The GitHub repository mgatlin3-gtri/FT contains a labelled image folder "images" with 4 categories: diarrhea, farts, pee, poop. Examples follow, each with its label.

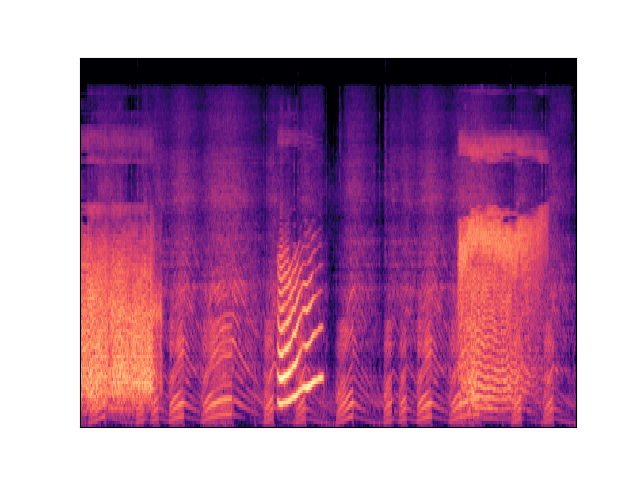
Label: farts

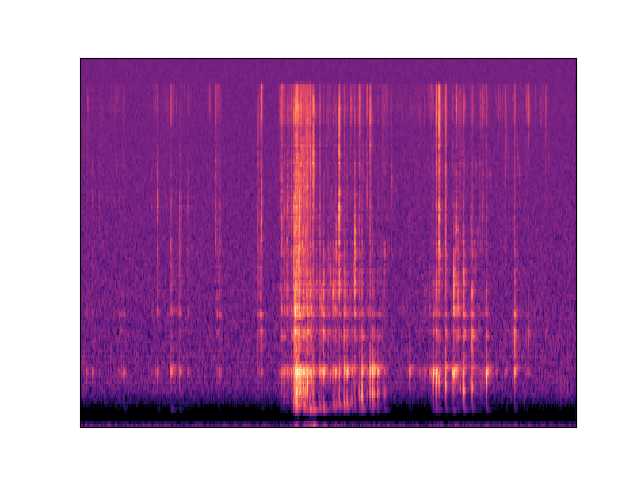
Label: diarrhea

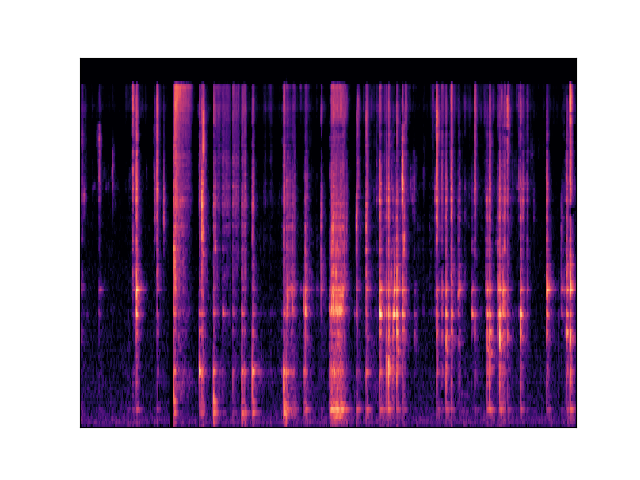
Label: diarrhea

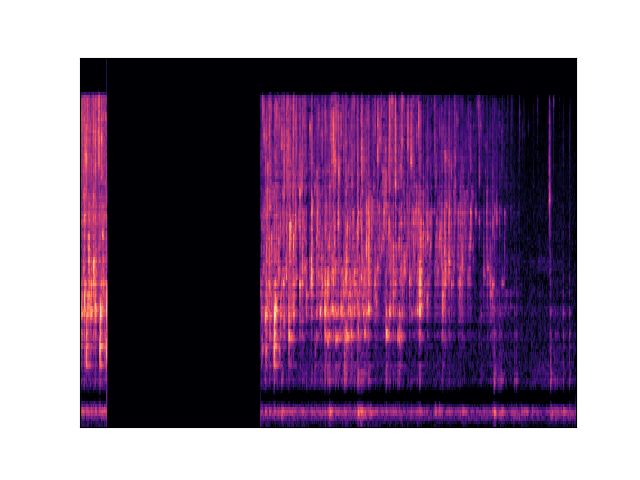
Label: pee

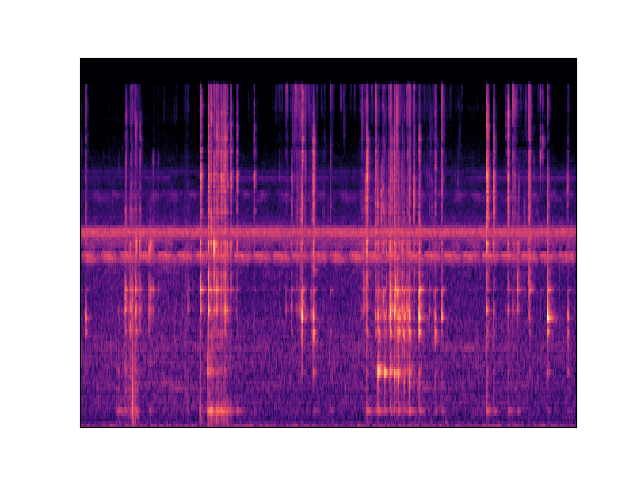
Label: diarrhea

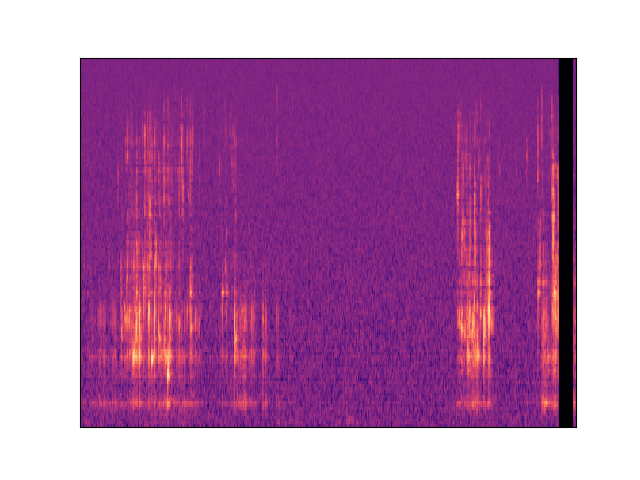
Label: pee
